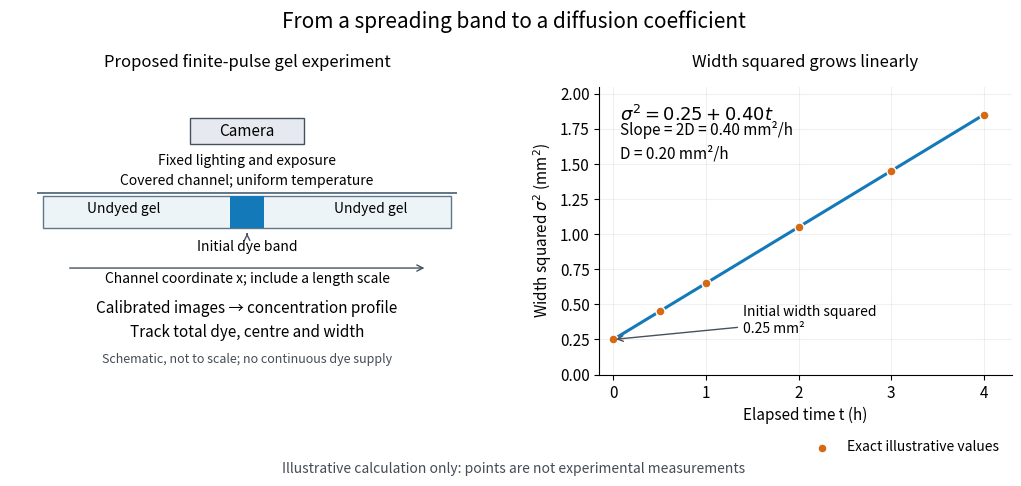

Write the Python code that produced this figure. (Note: this script raises an exception after producing the figure.)
"""Original proposed experiment schematic and exact toy width values, not data.

Write matching PNG basename to CWD; run from _media with
MPLCONFIGDIR=/tmp/codex-wiki-matplotlib. Dependencies: Python 3.14,
NumPy 2.3.5, Matplotlib 3.10.7 (repository environment).
"""

from pathlib import Path

import matplotlib

matplotlib.use("Agg")
import matplotlib.pyplot as plt
from matplotlib.patches import Rectangle
import numpy as np


def main():
    plt.rcParams.update({"font.size": 11, "axes.spines.top": False,
                         "axes.spines.right": False, "figure.facecolor": "white",
                         "axes.facecolor": "white", "savefig.facecolor": "white"})
    fig, (setup, graph) = plt.subplots(1, 2, figsize=(10.6, 4.8),
                                      gridspec_kw={"width_ratios": (1.15, 1)})
    setup.set(xlim=(0, 10), ylim=(0, 10))
    setup.axis("off")
    setup.set_title("Proposed finite-pulse gel experiment", fontsize=12, pad=14)
    setup.add_patch(Rectangle((3.8, 8.0), 2.4, 0.9, fc="#e6eaf0", ec="#46525f"))
    setup.text(5, 8.45, "Camera", ha="center", va="center")
    setup.text(5, 7.3, "Fixed lighting and exposure", ha="center", fontsize=10)
    setup.add_patch(Rectangle((0.7, 5.1), 8.6, 1.1, fc="#edf4f7", ec="#607689"))
    setup.add_patch(Rectangle((4.65, 5.1), 0.7, 1.1, fc="#1479b8", ec="none"))
    setup.plot([0.6, 9.4], [6.32, 6.32], color="#607689", lw=1.4)
    setup.text(5, 6.6, "Covered channel; uniform temperature", ha="center", fontsize=10)
    setup.text(2.4, 5.63, "Undyed gel", ha="center", fontsize=10)
    setup.text(7.6, 5.63, "Undyed gel", ha="center", fontsize=10)
    setup.annotate("Initial dye band", xy=(5, 5.0), xytext=(5, 4.3), ha="center",
                   arrowprops={"arrowstyle": "->", "color": "#46525f"}, fontsize=10)
    setup.annotate("", xy=(8.8, 3.7), xytext=(1.2, 3.7),
                   arrowprops={"arrowstyle": "->", "color": "#46525f"})
    setup.text(5, 3.2, "Channel coordinate x; include a length scale", ha="center", fontsize=10)
    setup.text(5, 2.15, "Calibrated images → concentration profile", ha="center", fontsize=11)
    setup.text(5, 1.3, "Track total dye, centre and width", ha="center", fontsize=11)
    setup.text(5, 0.4, "Schematic, not to scale; no continuous dye supply", ha="center",
               fontsize=9, color="#454c55")
    t = np.linspace(0, 4, 201)
    sample_times = np.array([0, 0.5, 1, 2, 3, 4])
    graph.plot(t, 0.25 + 0.40*t, color="#1479b8", lw=2.2)
    graph.scatter(sample_times, 0.25 + 0.40*sample_times, s=42, color="#d66a13",
                  edgecolor="white", zorder=3, label="Exact illustrative values")
    graph.set(xlabel="Elapsed time t (h)", ylabel=r"Width squared $\sigma^2$ (mm$^2$)",
              xlim=(-0.15, 4.3), ylim=(0, 2.05))
    graph.set_title("Width squared grows linearly", fontsize=12, pad=14)
    graph.grid(alpha=0.18)
    graph.text(0.05, 0.88, r"$\sigma^2 = 0.25 + 0.40t$", transform=graph.transAxes, fontsize=13)
    graph.text(0.05, 0.75, "Slope = 2D = 0.40 mm²/h\nD = 0.20 mm²/h", transform=graph.transAxes,
               fontsize=11, linespacing=1.5)
    graph.annotate("Initial width squared\n0.25 mm²", xy=(0, 0.25), xytext=(1.4, 0.30),
                   arrowprops={"arrowstyle": "->", "color": "#46525f"}, fontsize=10)
    graph.legend(loc="lower right", bbox_to_anchor=(1, -0.32), frameon=False, fontsize=10)
    fig.suptitle("From a spreading band to a diffusion coefficient", fontsize=15, y=0.98)
    fig.text(0.5, 0.015, "Illustrative calculation only: points are not experimental measurements",
             ha="center", fontsize=10, color="#454c55")
    fig.subplots_adjust(left=0.025, right=0.97, bottom=0.22, top=0.82, wspace=0.26)
    fig.savefig(Path(__file__).stem + ".png", dpi=110, transparent=False)
    plt.close(fig)


if __name__ == "__main__":
    main()
